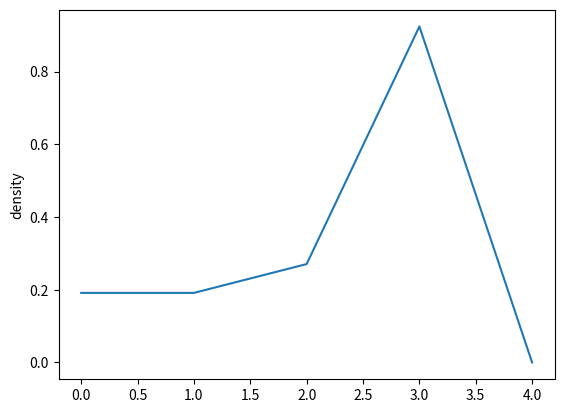

This chart was generated by the following Python code:
import matplotlib.pyplot as plt
import numpy as np

def __init(self,resolution,track):
    self.track = track
    self.resolution = resolution

alist = np.array([1,7,12,25,26])

def find_nearest(array,value):
    idx = (np.abs(array-value)).argmin()
    return array[idx]
      
def density(car_positions, track_length,resolution):
    X = np.linspace(0,track_length,resolution)
    Y = np.zeros(resolution)
    print(X)
    print(Y)
    for i in range(len(car_positions)):
        print(car_positions[i])
        nearest = find_nearest(X,car_positions[i])
        idx = list(X).index(nearest)
        Y[idx] = Y[idx] +1
        print(Y)
        norm = np.linalg.norm(Y)
        if (norm != 0):
            Y = Y / norm
    return Y

def showdensity(density):
    plt.plot(list(density))
    plt.ylabel('density')
    plt.show()

dens = density(alist,30,5)
showdensity(dens)
    
